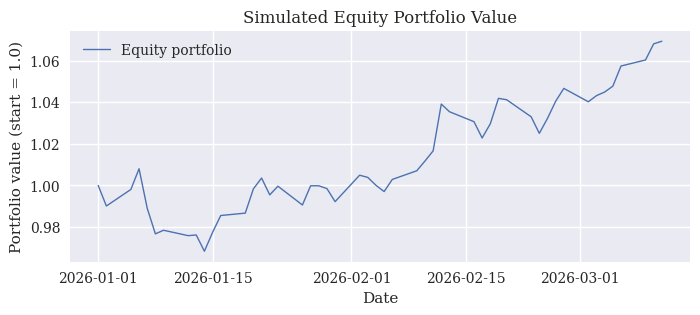

The script that saved this image: (Note: this script raises an exception after producing the figure.)
from pathlib import Path  # filesystem paths

import numpy as np  # numerical tools
import pandas as pd  # time-indexed data
import matplotlib.pyplot as plt  # plotting library

plt.style.use("seaborn-v0_8")  # base plotting style
plt.rcParams["font.family"] = "serif"  # use serif font
plt.rcParams["lines.linewidth"] = 1.0  # thin line width

rng = np.random.default_rng(seed=42)  # reproducible random generator

dates = pd.date_range("2026-01-01", periods=50, freq="B")  # 50 business days

log_ret = pd.Series(
    rng.normal(0.0005, 0.01, size=len(dates)),  # small drift, some noise
    index=dates,
)  # toy daily log-returns

portfolio_value_raw = np.exp(log_ret.cumsum())  # unscaled portfolio path
portfolio_value = portfolio_value_raw / portfolio_value_raw.iloc[0]  # start at 1.0

fig, ax = plt.subplots(figsize=(8, 3))  # create figure and axis
ax.plot(
    portfolio_value.index,
    portfolio_value.values,
    label="Equity portfolio",
)  # portfolio value curve
ax.set_title("Simulated Equity Portfolio Value")  # informative title
ax.set_xlabel("Date")  # x-axis label
ax.set_ylabel("Portfolio value (start = 1.0)")  # y-axis label
ax.legend()  # show legend

root_dir = Path(__file__).resolve().parents[2]  # repository root
fig_dir = root_dir / "figures"  # figures directory at repo root
fig_dir.mkdir(parents=True, exist_ok=True)  # ensure figures/ exists

output_path = fig_dir / "ch03_equity_curve.png"  # output file path
fig.savefig(output_path, dpi=300, bbox_inches="tight")  # save high-res PNG
